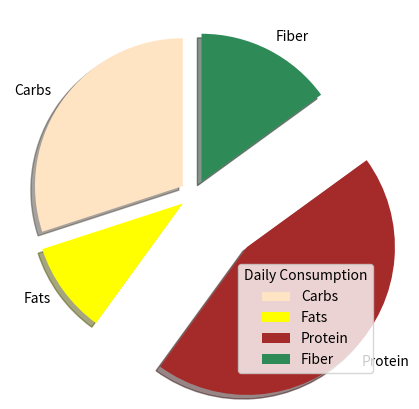

Source code (Python):
import matplotlib.pyplot as plt
import numpy as np

y = np.array([30, 10, 45, 15])  # starts at first wedge on right going counterclockwise. Default angle is 0.
thelabels = ["Carbs", "Fats", "Protein", "Fiber"]
pullawayfrompie = [.1, .1, .5, .1]  # explode is used in plt.pit to pull pieces out.
thecolors = ["Bisque", "Yellow", "Brown", "SeaGreen"]

plt.pie(y, labels=thelabels, startangle=90, explode=pullawayfrompie, shadow=True, colors=thecolors)
plt.legend(title = "Daily Consumption")  # adds a legend, and title inside()
plt.show()





